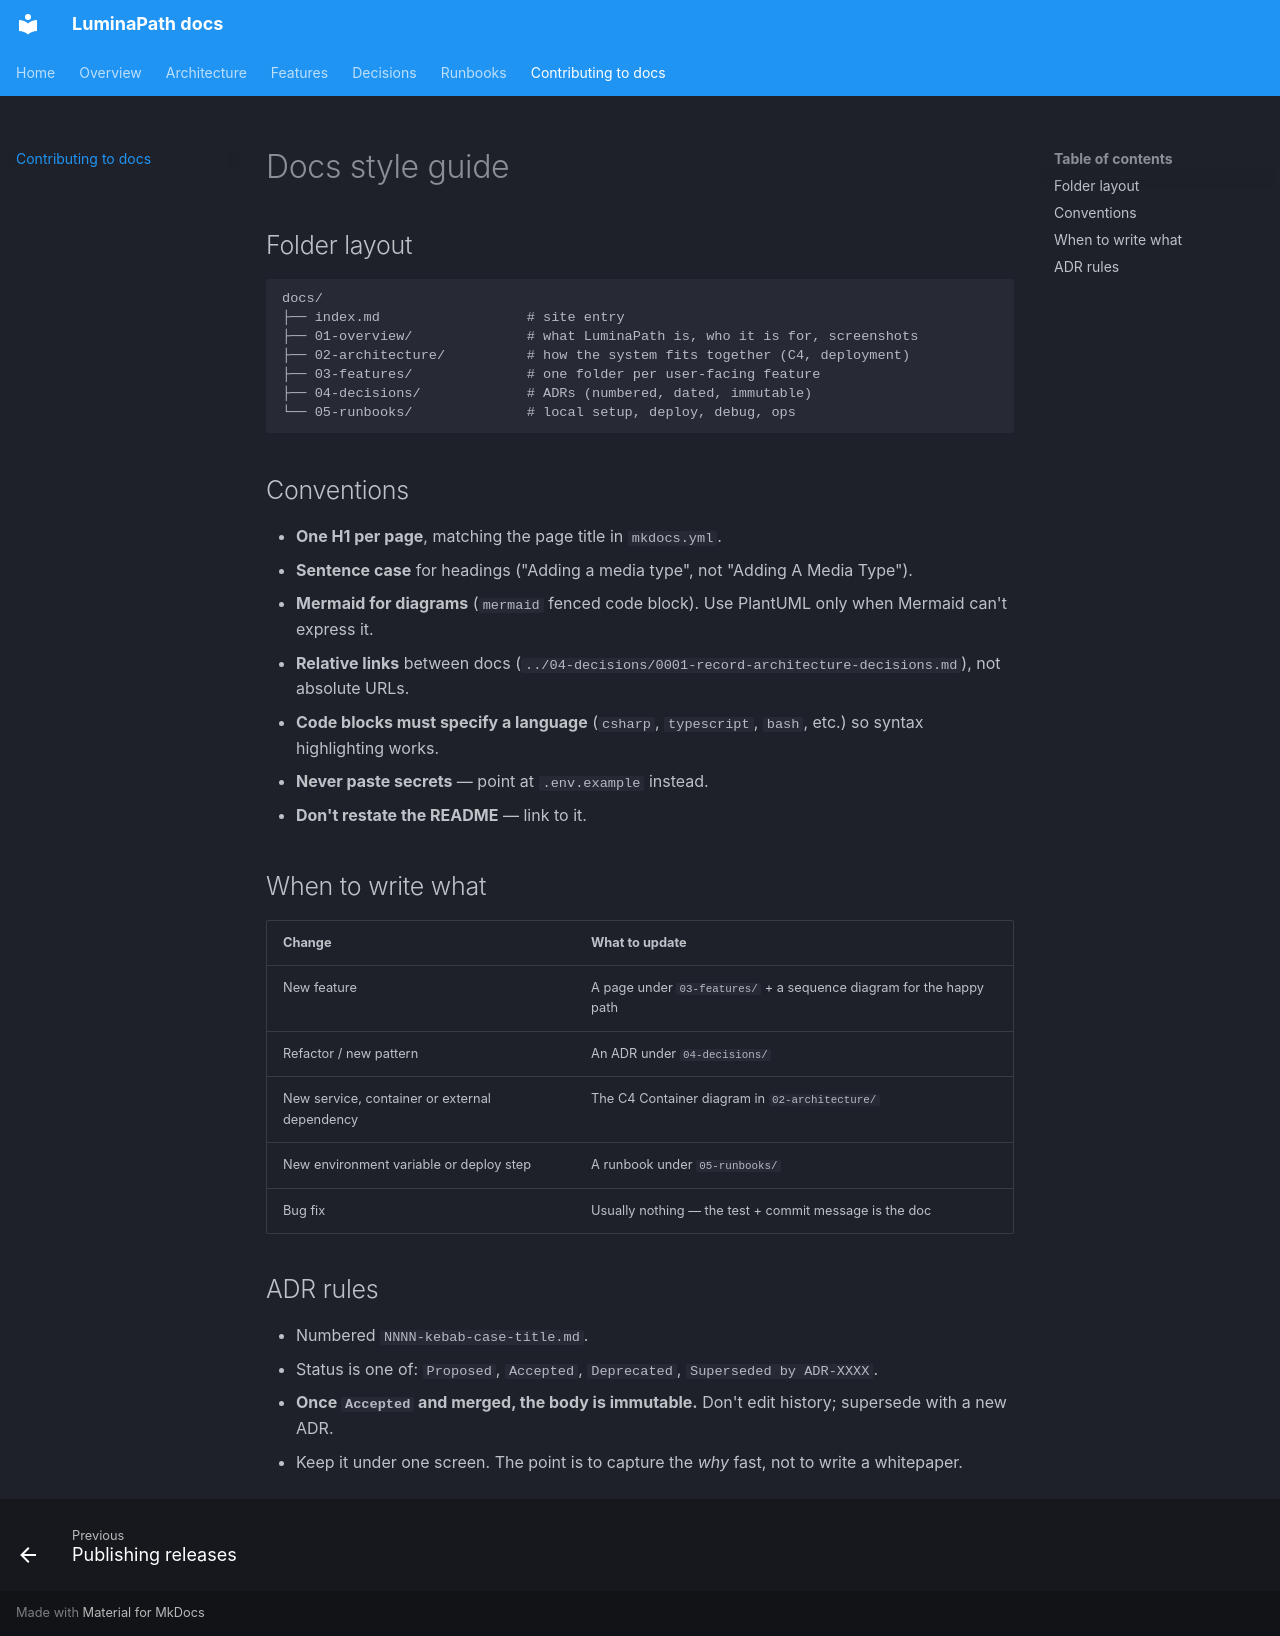

repository: dominictosku/LuminaPath · page: contributing/index.html · generator: mkdocs

# Docs style guide

## Folder layout

```
docs/
├── index.md                  # site entry
├── 01-overview/              # what LuminaPath is, who it is for, screenshots
├── 02-architecture/          # how the system fits together (C4, deployment)
├── 03-features/              # one folder per user-facing feature
├── 04-decisions/             # ADRs (numbered, dated, immutable)
└── 05-runbooks/              # local setup, deploy, debug, ops
```

## Conventions

- **One H1 per page**, matching the page title in `mkdocs.yml`.
- **Sentence case** for headings ("Adding a media type", not "Adding A Media Type").
- **Mermaid for diagrams** (`mermaid` fenced code block). Use PlantUML only when Mermaid can't express it.
- **Relative links** between docs (`../04-decisions/0001-record-architecture-decisions.md`), not absolute URLs.
- **Code blocks must specify a language** (`csharp`, `typescript`, `bash`, etc.) so syntax highlighting works.
- **Never paste secrets** — point at `.env.example` instead.
- **Don't restate the README** — link to it.

## When to write what

| Change | What to update |
|---|---|
| New feature | A page under `03-features/` + a sequence diagram for the happy path |
| Refactor / new pattern | An ADR under `04-decisions/` |
| New service, container or external dependency | The C4 Container diagram in `02-architecture/` |
| New environment variable or deploy step | A runbook under `05-runbooks/` |
| Bug fix | Usually nothing — the test + commit message is the doc |

## ADR rules

- Numbered `NNNN-kebab-case-title.md`.
- Status is one of: `Proposed`, `Accepted`, `Deprecated`, `Superseded by ADR-XXXX`.
- **Once `Accepted` and merged, the body is immutable.** Don't edit history; supersede with a new ADR.
- Keep it under one screen. The point is to capture the *why* fast, not to write a whitepaper.
